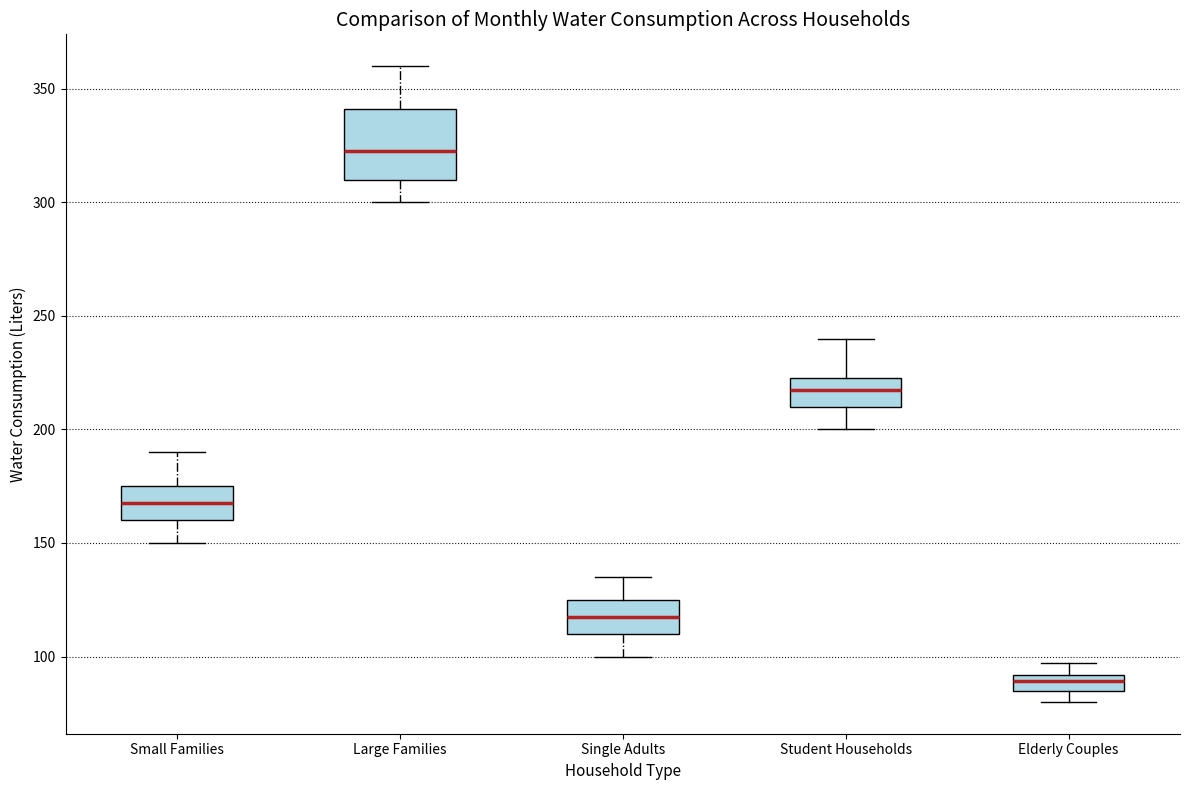

Reproduce this figure in Python.
import matplotlib.pyplot as plt
import numpy as np

small_families = [150, 160, 170, 155, 165, 180, 175, 160, 170, 165, 175, 190]
large_families = [300, 310, 320, 305, 315, 350, 345, 310, 330, 325, 340, 360]
single_adults = [100, 110, 115, 105, 120, 125, 110, 120, 115, 125, 130, 135]
student_households = [200, 210, 220, 205, 215, 230, 220, 210, 220, 215, 230, 240]
elderly_couples = [80, 85, 90, 82, 88, 95, 92, 85, 90, 88, 92, 97]

water_usage_data = [small_families, large_families, single_adults, student_households, elderly_couples]
household_types = ['Small Families', 'Large Families', 'Single Adults', 'Student Households', 'Elderly Couples']

fig, ax = plt.subplots(figsize=(12, 8))

# Plot the data with a single consistent color
box = ax.boxplot(water_usage_data, vert=True, patch_artist=True, labels=household_types, notch=False)

# Apply a single color to all boxes
single_color = 'lightblue'
for patch in box['boxes']:
    patch.set_facecolor(single_color)

# Customize plot appearance
for whisker, cap, median, flier in zip(box['whiskers'], box['caps'], box['medians'], box['fliers']):
    whisker.set(color='black', linewidth=1, linestyle='-.')
    cap.set(color='black', linewidth=1)
    median.set(color='firebrick', linewidth=2.5)
    flier.set(marker='s', color='blue', alpha=0.8)

# Set titles and labels
ax.set_title('Comparison of Monthly Water Consumption Across Households', fontsize=14, fontweight='normal')
ax.set_ylabel('Water Consumption (Liters)', fontsize=11)
ax.set_xlabel('Household Type', fontsize=11)
ax.yaxis.grid(True, linestyle=':', color='black', alpha=0.9)

# Remove the top and right border lines
ax.spines['top'].set_visible(False)
ax.spines['right'].set_visible(False)

# Automatically adjust layout to prevent overlap
plt.tight_layout()

# Display the plot
plt.show()
